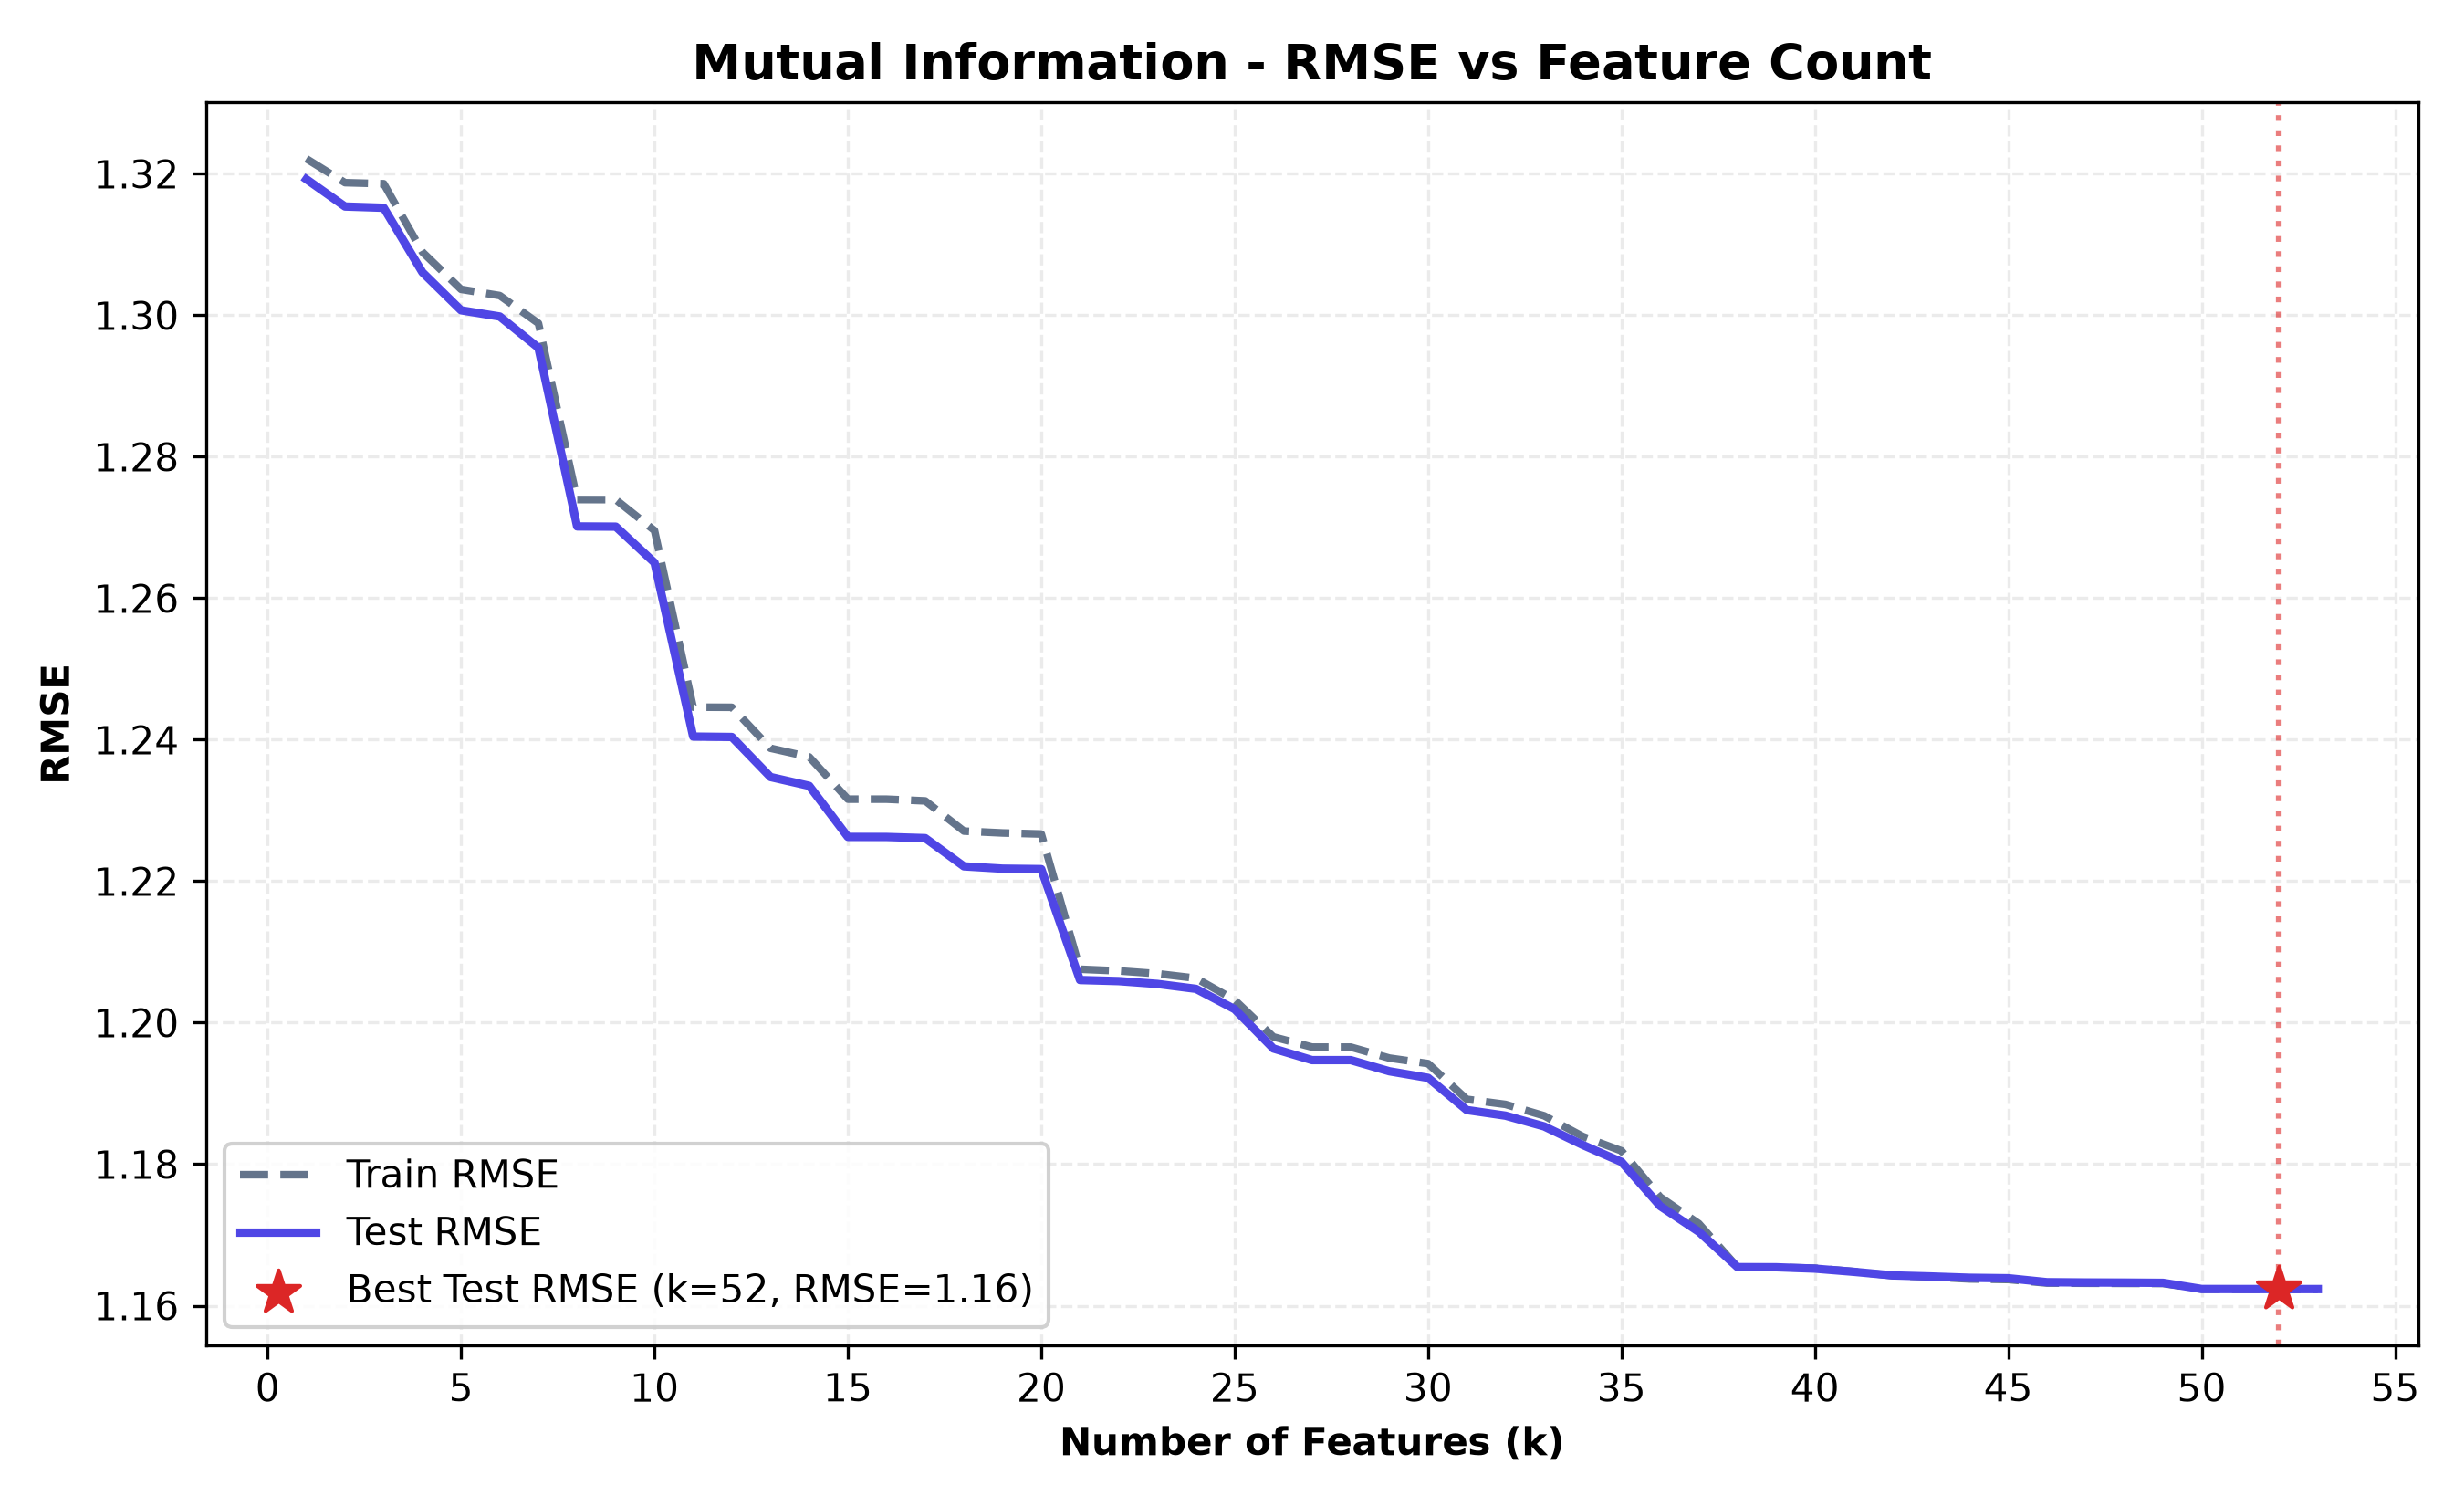

The table this chart was drawn from, first rows:
n_features, selected_features, train_rmse, test_rmse, train_r2, test_r2, cv_rmse
1, Wilderness_Area3, 1.322, 1.319, 0.1046, 0.1038, 1.322
2, Wilderness_Area3, Vertical_Distance_To_H…, 1.319, 1.315, 0.1092, 0.109, 1.319
3, Wilderness_Area3, Vertical_Distance_To_H…, 1.319, 1.315, 0.1094, 0.1093, 1.319
4, Wilderness_Area3, Vertical_Distance_To_H…, 1.309, 1.306, 0.1224, 0.1216, 1.309
5, Wilderness_Area3, Vertical_Distance_To_H…, 1.304, 1.301, 0.1294, 0.1288, 1.304
6, Wilderness_Area3, Vertical_Distance_To_H…, 1.303, 1.3, 0.1306, 0.13, 1.303
7, Wilderness_Area3, Vertical_Distance_To_H…, 1.299, 1.295, 0.1359, 0.1359, 1.299
8, Wilderness_Area3, Vertical_Distance_To_H…, 1.274, 1.27, 0.1687, 0.1693, 1.274
9, Wilderness_Area3, Vertical_Distance_To_H…, 1.274, 1.27, 0.1687, 0.1693, 1.274
10, Wilderness_Area3, Vertical_Distance_To_H…, 1.27, 1.265, 0.1744, 0.1759, 1.27
11, Wilderness_Area3, Vertical_Distance_To_H…, 1.245, 1.24, 0.2065, 0.2077, 1.245
12, Wilderness_Area3, Vertical_Distance_To_H…, 1.245, 1.24, 0.2066, 0.2077, 1.245
13, Wilderness_Area3, Vertical_Distance_To_H…, 1.239, 1.235, 0.2139, 0.2149, 1.239
14, Wilderness_Area3, Vertical_Distance_To_H…, 1.238, 1.233, 0.2155, 0.2165, 1.238
15, Wilderness_Area3, Vertical_Distance_To_H…, 1.232, 1.226, 0.223, 0.2257, 1.232
16, Wilderness_Area3, Vertical_Distance_To_H…, 1.232, 1.226, 0.223, 0.2257, 1.232
17, Wilderness_Area3, Vertical_Distance_To_H…, 1.231, 1.226, 0.2234, 0.2259, 1.231
18, Wilderness_Area3, Vertical_Distance_To_H…, 1.227, 1.222, 0.2287, 0.2309, 1.227
19, Wilderness_Area3, Vertical_Distance_To_H…, 1.227, 1.222, 0.2291, 0.2313, 1.227
20, Wilderness_Area3, Vertical_Distance_To_H…, 1.227, 1.222, 0.2292, 0.2314, 1.227
21, Wilderness_Area3, Vertical_Distance_To_H…, 1.208, 1.206, 0.2531, 0.251, 1.208
22, Wilderness_Area3, Vertical_Distance_To_H…, 1.207, 1.206, 0.2534, 0.2512, 1.207
23, Wilderness_Area3, Vertical_Distance_To_H…, 1.207, 1.205, 0.2539, 0.2517, 1.207
24, Wilderness_Area3, Vertical_Distance_To_H…, 1.206, 1.205, 0.2547, 0.2526, 1.206
25, Wilderness_Area3, Vertical_Distance_To_H…, 1.203, 1.202, 0.2585, 0.2561, 1.203
26, Wilderness_Area3, Vertical_Distance_To_H…, 1.198, 1.196, 0.2649, 0.263, 1.198
27, Wilderness_Area3, Vertical_Distance_To_H…, 1.197, 1.195, 0.2666, 0.265, 1.197
28, Wilderness_Area3, Vertical_Distance_To_H…, 1.197, 1.195, 0.2666, 0.265, 1.197
29, Wilderness_Area3, Vertical_Distance_To_H…, 1.195, 1.193, 0.2685, 0.2669, 1.195
30, Wilderness_Area3, Vertical_Distance_To_H…, 1.194, 1.192, 0.2695, 0.2681, 1.194
31, Wilderness_Area3, Vertical_Distance_To_H…, 1.189, 1.188, 0.2757, 0.2737, 1.189
32, Wilderness_Area3, Vertical_Distance_To_H…, 1.188, 1.187, 0.2765, 0.2746, 1.189
33, Wilderness_Area3, Vertical_Distance_To_H…, 1.187, 1.185, 0.2785, 0.2765, 1.187
34, Wilderness_Area3, Vertical_Distance_To_H…, 1.184, 1.183, 0.282, 0.2797, 1.184
35, Wilderness_Area3, Vertical_Distance_To_H…, 1.182, 1.18, 0.2845, 0.2826, 1.182
36, Wilderness_Area3, Vertical_Distance_To_H…, 1.175, 1.174, 0.2924, 0.2902, 1.175
37, Wilderness_Area3, Vertical_Distance_To_H…, 1.172, 1.17, 0.2969, 0.2946, 1.172
38, Wilderness_Area3, Vertical_Distance_To_H…, 1.165, 1.165, 0.3043, 0.3006, 1.166
39, Wilderness_Area3, Vertical_Distance_To_H…, 1.165, 1.165, 0.3043, 0.3006, 1.166
40, Wilderness_Area3, Vertical_Distance_To_H…, 1.165, 1.165, 0.3044, 0.3008, 1.165
41, Wilderness_Area3, Vertical_Distance_To_H…, 1.165, 1.165, 0.305, 0.3014, 1.165
42, Wilderness_Area3, Vertical_Distance_To_H…, 1.164, 1.164, 0.3057, 0.302, 1.164
43, Wilderness_Area3, Vertical_Distance_To_H…, 1.164, 1.164, 0.3059, 0.3022, 1.164
44, Wilderness_Area3, Vertical_Distance_To_H…, 1.164, 1.164, 0.3063, 0.3024, 1.164
45, Wilderness_Area3, Vertical_Distance_To_H…, 1.164, 1.164, 0.3064, 0.3025, 1.164
46, Wilderness_Area3, Vertical_Distance_To_H…, 1.163, 1.163, 0.3069, 0.3031, 1.163
47, Wilderness_Area3, Vertical_Distance_To_H…, 1.163, 1.163, 0.307, 0.3032, 1.163
48, Wilderness_Area3, Vertical_Distance_To_H…, 1.163, 1.163, 0.307, 0.3032, 1.163
49, Wilderness_Area3, Vertical_Distance_To_H…, 1.163, 1.163, 0.307, 0.3032, 1.163
50, Wilderness_Area3, Vertical_Distance_To_H…, 1.162, 1.162, 0.308, 0.3043, 1.163
51, Wilderness_Area3, Vertical_Distance_To_H…, 1.162, 1.162, 0.308, 0.3043, 1.163
52, Wilderness_Area3, Vertical_Distance_To_H…, 1.162, 1.162, 0.308, 0.3043, 1.163
53, Wilderness_Area3, Vertical_Distance_To_H…, 1.162, 1.162, 0.308, 0.3043, 1.163
